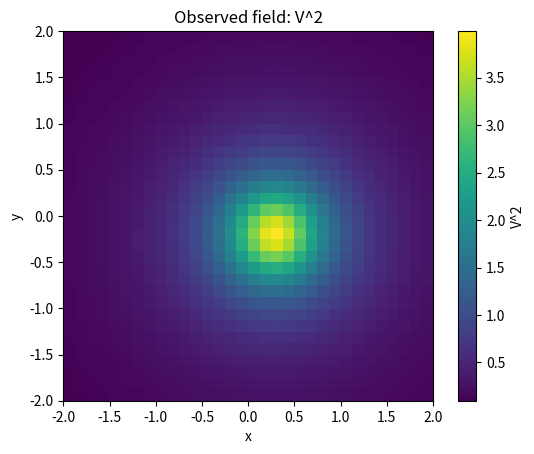

Source code (Python):
import numpy as np
import matplotlib.pyplot as plt

class EC:
    def __init__(self, x, y, z, q):
        self.x = x
        self.y = y
        self.z = z

    def normalize():
        z = 0

EPSILON_0 = 1 #편의상 진공 유전율을 1로 설정한다


def potential(p, q):
    r  = np.sqrt((X-p.x)**2 + (Y-p.y)**2 + p.z**2)
    return q / r


#전하는 3차원에 있지만 관측 평면은 z=0으로 설정하였다
gridN = 32 #공간 해상도
x = np.linspace(-2, 2, gridN)
y = np.linspace(-2, 2, gridN)

X, Y = np.meshgrid(x, y)

p0 = EC(0.3, -0.2, 0.5, 1)

V_p = potential(p0, 1)
V_n = potential(p0, -1)

Obs_p = V_p**2
Obs_n = V_n**2

print("V^2 최대 차이:", np.abs(Obs_p - Obs_n))

plt.imshow(
    Obs_p,
    extent=[-2, 2, -2, 2],
    origin="lower"
)

plt.colorbar(label="V^2")
plt.xlabel("x")
plt.ylabel("y")
plt.title("Observed field: V^2")

plt.show()
